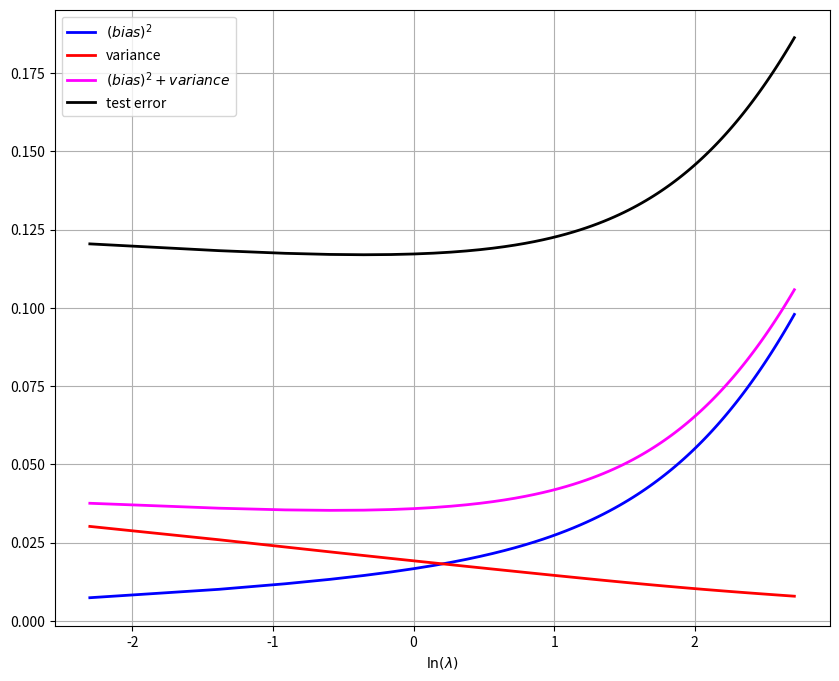

Reproduce this figure in Python.
import numpy as np
import matplotlib.pyplot as plt


class biasVariance:
    def __init__(self, no_of_dataset, no_training_samples, no_test_samples, lambda_list, s=0.1, M=25, seed=42):
        self.no_of_dataset = no_of_dataset
        self.no_training_samples = no_training_samples
        self.no_test_samples = no_test_samples
        self.seed = seed
        self.s = s
        self.M = M
        self.lambda_list = lambda_list
        np.random.seed(self.seed)
        self.datasets = []

        self.centers = np.linspace(0, 0.75, self.M)
        self.x_test = np.linspace(0, 1, self.no_test_samples)
        self.h_test = np.sin(2 * np.pi * self.x_test)
        self.t_test = np.sin(2 * np.pi * self.x_test) + np.random.normal(0, 0.3, self.no_test_samples)

        self.generate_datasets()
        self.calculate_weights()
        self.calculate_predictions()
        self.calculate_bias_variance()
        self.plot_results()

    def generate_datasets(self):
        for _ in range(self.no_of_dataset):
            X = np.random.uniform(0, 1, self.no_training_samples)
            t = np.sin(2 * np.pi * X) + np.random.normal(0, 0.3, self.no_training_samples)  
            self.datasets.append((X, t))

    def non_linear_transformation(self, X):
        Phi = np.zeros((len(X), self.M))
        for i in range(len(X)):
            Phi[i] = np.exp(-((X[i] - self.centers) ** 2) / (2 * self.s ** 2))
        return Phi

    def calculate_weights(self):
        self.weights = {}
        for lam in self.lambda_list:
            weights = []
            for X, t in self.datasets:
                Phi = self.non_linear_transformation(X)
                regularizer = lam * np.identity(self.M)
                w = np.linalg.pinv(Phi.T @ Phi + regularizer) @ Phi.T @ t
                weights.append(w)
            self.weights[lam] = np.array(weights)

    def calculate_predictions(self):
        self.predictions = {}
        Phi_test = self.non_linear_transformation(self.x_test)
        for lam in self.weights:
            predictions = []
            for w in self.weights[lam]:
                pred = Phi_test @ w
                predictions.append(pred)
            self.predictions[lam] = np.array(predictions)
        #print(self.predictions)
    def calculate_bias_variance(self):
        self.bias = {}
        self.variance = {}
        self.test_error = {}
        for lam in self.predictions:
            preds = self.predictions[lam]
            mean_pred = np.mean(preds, axis=0)
            bias_squared = np.mean((mean_pred - self.h_test) ** 2)
            variance = np.mean(np.var(preds, axis=0))
            test_error = np.mean((preds - self.t_test[None, :]) ** 2)
            self.bias[lam] = bias_squared
            self.variance[lam] = variance
            self.test_error[lam] = test_error

    def plot_results(self):
        lamdas = list(self.bias.keys())
        log_lamdas = np.log(lamdas)
        bias_val = [self.bias[lam] for lam in lamdas]
        variance_val = [self.variance[lam] for lam in lamdas]
        test_error_val = [self.test_error[lam] for lam in lamdas]
        total = np.array(bias_val) + np.array(variance_val)
        # print(total)

        plt.figure(figsize=(10, 8))
        plt.plot(log_lamdas, bias_val, label=r'$(bias)^2$', color='blue', linewidth=2)
        plt.plot(log_lamdas, variance_val, label='variance', color='red', linewidth=2)
        plt.plot(log_lamdas, total, label=r'$(bias)^2 + variance$', color='magenta', linewidth=2)
        plt.plot(log_lamdas, test_error_val, label='test error', color='black', linewidth=2)

        # plt.xscale('log')
        plt.xlabel(r'$\ln(\lambda)$')
        plt.legend()
        plt.grid()
        plt.show()




if __name__ == "__main__":

    lambda_list =np.linspace(0.1, 15, 100)
    bias_variance_instance = biasVariance(100, 25, 1000, lambda_list)
           
